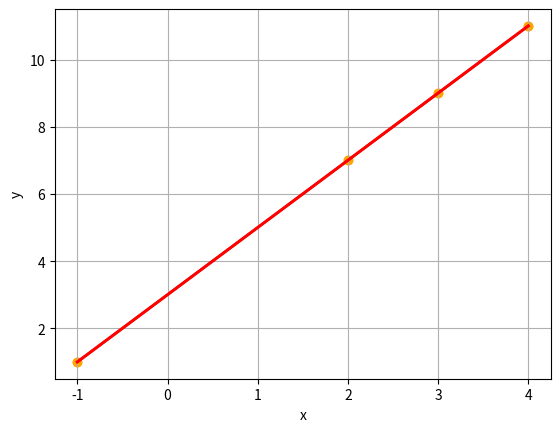

The script that saved this image:
import matplotlib.pyplot as plt
import numpy as np

def linear_approximation(x, y):
    x = np.array(x)
    y = np.array(y)
    n = len(x)

    A = np.array([
        [np.sum(x * x), np.sum(x)],
        [np.sum(x), n]
    ])

    B = np.array([
        np.sum(x * y),
        np.sum(y)
    ])

    a, b = map(float, np.linalg.solve(A, B))
    return a, b


def quadratic_approximation(x, y):
    x = np.array(x)
    y = np.array(y)
    n = len(x)

    A = np.array([
        [np.sum(x**4), np.sum(x**3), np.sum(x**2)],
        [np.sum(x**3), np.sum(x**2), np.sum(x)],
        [np.sum(x**2), np.sum(x), n]
    ])

    B = np.array([
        np.sum(x**2 * y),
        np.sum(x * y),
        np.sum(y)
    ])

    a, b, c = map(float, np.linalg.solve(A, B))
    return a, b, c


def linear_value(x, a, b):
    return a * x + b


def quadratic_value(x, a, b, c):
    return a * x * x + b * x + c


def plot_approximation(x_data, y_data, coeffs, kind):
    x_data = np.array(x_data)
    y_data = np.array(y_data)

    x_min = x_data.min()
    x_max = x_data.max()
    x_plot = np.linspace(x_min, x_max, 500)

    if kind == "linear":
        a, b = coeffs
        y_plot = linear_value(x_plot, a, b)
    elif kind == "quadratic":
        a, b, c = coeffs
        y_plot = quadratic_value(x_plot, a, b, c)
    else:
        return

    plt.scatter(x_data, y_data, marker='o', alpha=0.95, color='orange')
    plt.plot(x_plot, y_plot,  linestyle='-', linewidth=2, color='red')
    plt.xlabel("x")
    plt.ylabel("y")
    plt.grid(True)
    plt.show()


def main():
    # x1, y1 = ([0, 1, 2, 4], [0.2, 0.9, 2.1, 3.7])
    # x2, y2 = ([-2, -1, 0, 1, 2], [6, 2, -1, -2, -1])
    # ex_linear = linear_approximation(x1, y1)
    # ex_quadratic = quadratic_approximation(x2, y2)
    # print(ex_linear)
    # print(ex_quadratic)
    # plot_approximation(x1, y1, ex_linear, 'linear')
    # plot_approximation(x2, y2, ex_quadratic, 'quadratic')

    x = [-1, 2, 3, 4]
    y = [1, 7, 9, 11]
    linear = linear_approximation(x, y)
    quadratic = quadratic_approximation(x, y)
    a, b = linear
    print(f'Линейная аппроксимация: {a}x {"-" if b < 0 else "+"} {abs(b)}')
    a, b, c = quadratic
    print(f'Полиномиальная аппроксимация 2-й степени: {a}x² {"-" if b < 0 else "+"} {abs(b)}x {"-" if c < 0 else "+"} {abs(c)}')
    plot_approximation(x, y, linear, 'linear')
    plot_approximation(x, y, quadratic, 'quadratic')


if __name__ == '__main__':
    main()